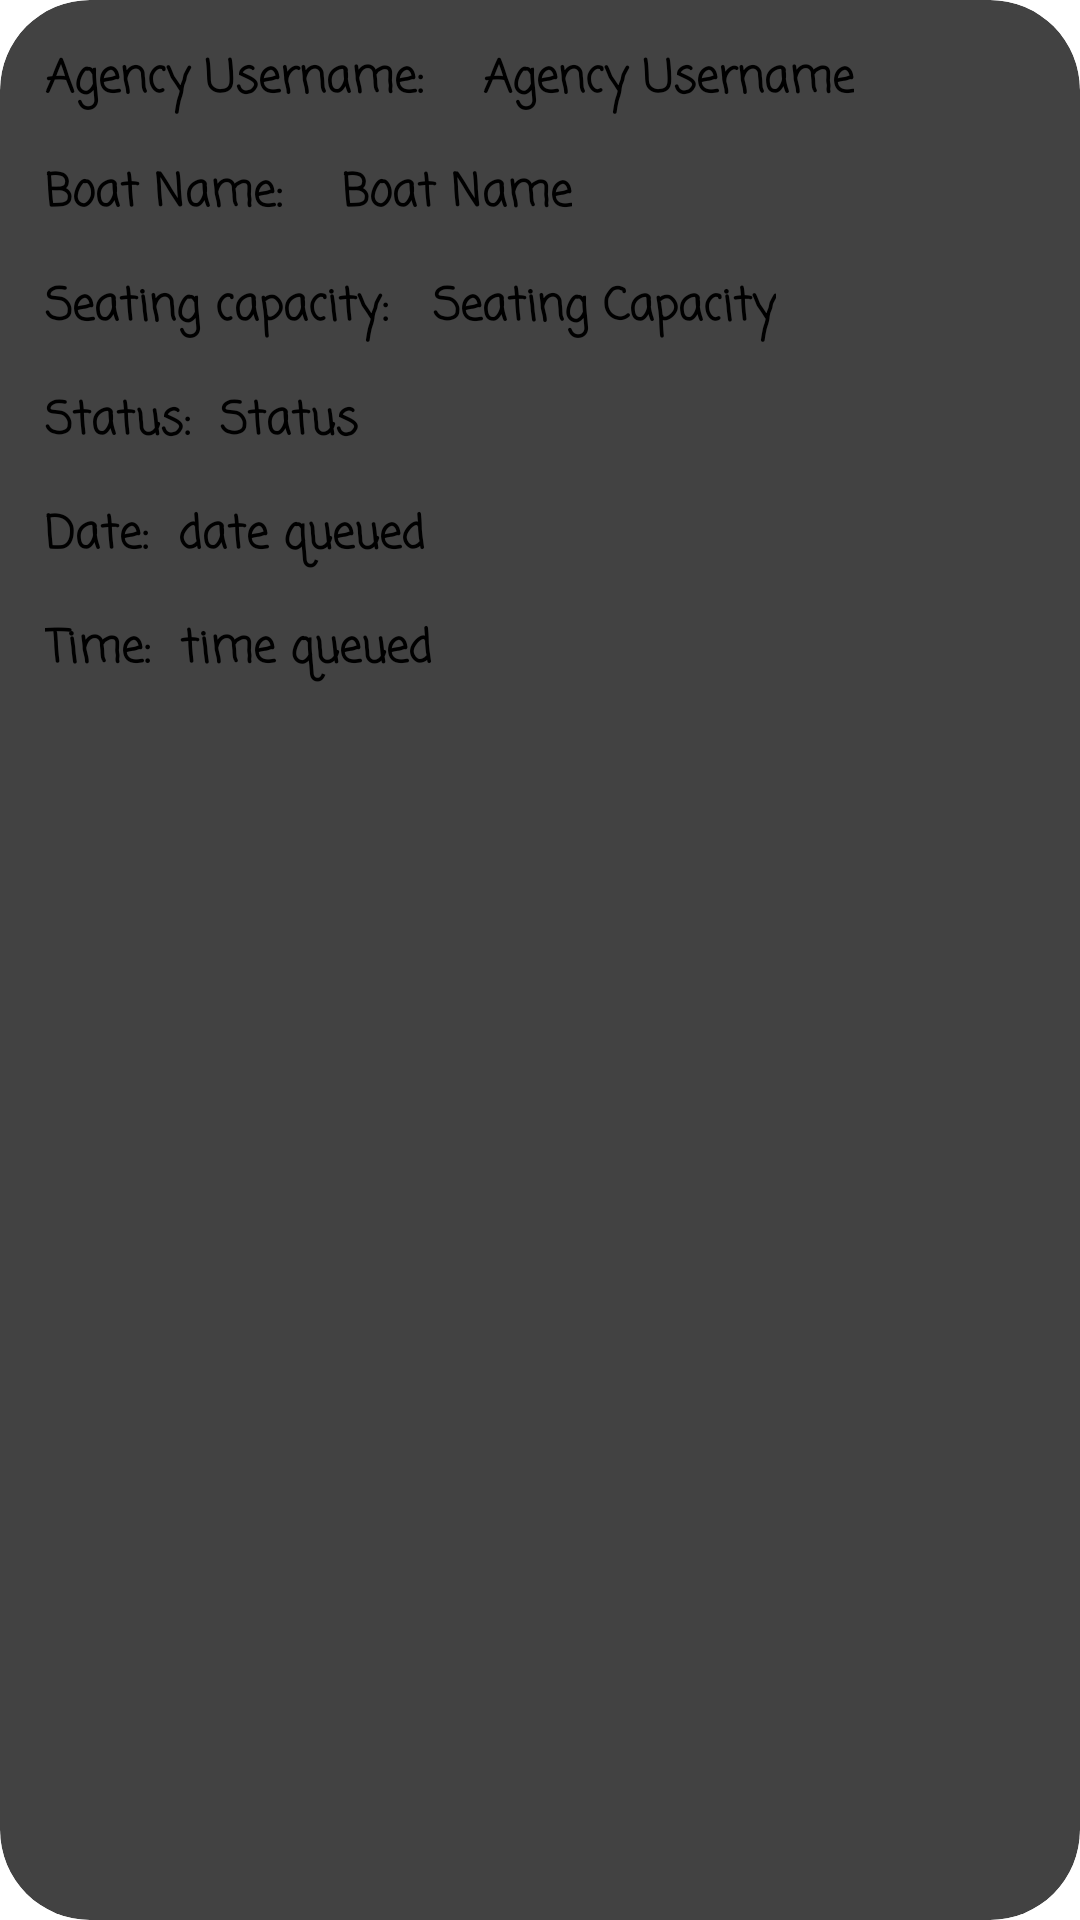

Write the Android layout XML for this screen, with the resource values it uses.
<!-- AndroidManifest.xml: application theme Theme.FANTASEAV2 -->
<!-- res/layout/pumpboatcardview.xml -->
<?xml version="1.0" encoding="utf-8"?>
<androidx.cardview.widget.CardView xmlns:android="http://schemas.android.com/apk/res/android"
    xmlns:app="http://schemas.android.com/apk/res-auto"
    android:layout_width="match_parent"
    android:layout_height="wrap_content"
    android:layout_margin="16dp"
    app:cardCornerRadius="30dp"
    app:cardElevation="5dp">

    <RelativeLayout
        android:layout_width="match_parent"
        android:layout_height="wrap_content">


        <TextView
            android:id="@+id/TextView11"
            android:layout_width="wrap_content"
            android:layout_height="wrap_content"
            android:layout_marginLeft="15dp"
            android:layout_marginTop="15dp"
            android:fontFamily="casual"
            android:text="Agency Username: "
            android:textSize="15sp"
            android:textStyle="bold" />

        <TextView
            android:id="@+id/agencyUsernameTextView"
            android:layout_width="wrap_content"
            android:layout_height="wrap_content"
            android:layout_marginLeft="15dp"
            android:layout_marginTop="15dp"
            android:layout_toRightOf="@id/TextView11"
            android:ellipsize="end"
            android:fontFamily="casual"
            android:maxLines="1"
            android:text="Agency Username"
            android:textSize="15sp"
            android:textStyle="bold" />


        <TextView
            android:id="@+id/TextView3"
            android:layout_width="wrap_content"
            android:layout_height="wrap_content"
            android:layout_below="@id/TextView11"
            android:layout_marginLeft="15dp"
            android:layout_marginTop="15dp"
            android:fontFamily="casual"
            android:text="Boat Name: "
            android:textSize="15sp"
            android:textStyle="bold" />

        <TextView
            android:id="@+id/boatNameTextView"
            android:layout_width="wrap_content"
            android:layout_height="wrap_content"
            android:layout_below="@id/TextView11"
            android:layout_marginLeft="15dp"
            android:layout_marginTop="15dp"
            android:layout_toRightOf="@id/TextView3"
            android:ellipsize="end"
            android:fontFamily="casual"
            android:maxLines="1"
            android:text="Boat Name"
            android:textSize="15sp"
            android:textStyle="bold" />

        <TextView
            android:id="@+id/TextView2"
            android:layout_width="wrap_content"
            android:layout_height="wrap_content"
            android:layout_below="@id/TextView3"
            android:layout_marginLeft="15dp"
            android:layout_marginTop="15dp"
            android:fontFamily="casual"
            android:text="Seating capacity: "
            android:textSize="15sp"
            android:textStyle="bold" />


        <TextView
            android:id="@+id/boatSeatCapTextView"
            android:layout_width="wrap_content"
            android:layout_height="wrap_content"
            android:layout_below="@+id/boatNameTextView"
            android:layout_marginLeft="10dp"
            android:layout_marginTop="15dp"
            android:layout_toRightOf="@id/TextView2"
            android:fontFamily="casual"
            android:text="Seating Capacity"
            android:textSize="15sp"
            android:textStyle="bold" />

        <TextView
            android:id="@+id/TextView6"
            android:layout_width="wrap_content"
            android:layout_height="wrap_content"
            android:layout_below="@+id/TextView2"
            android:layout_marginLeft="15dp"
            android:layout_marginTop="15dp"
            android:fontFamily="casual"
            android:text="Status:"
            android:textSize="15sp"
            android:textStyle="bold" />

        <TextView
            android:id="@+id/pumpboatStatusTextView"
            android:layout_width="wrap_content"
            android:layout_height="wrap_content"
            android:layout_below="@+id/boatSeatCapTextView"
            android:layout_marginLeft="10dp"
            android:layout_marginTop="15dp"
            android:layout_toRightOf="@+id/TextView6"
            android:ellipsize="end"
            android:fontFamily="casual"
            android:maxLines="1"
            android:text="Status"
            android:textSize="15sp"
            android:textStyle="bold" />

        <TextView
            android:id="@+id/TextView7"
            android:layout_width="wrap_content"
            android:layout_height="wrap_content"
            android:layout_below="@+id/TextView6"
            android:layout_marginLeft="15dp"
            android:layout_marginTop="15dp"
            android:fontFamily="casual"
            android:text="Date:"
            android:textSize="15sp"
            android:textStyle="bold" />

        <TextView
            android:id="@+id/date_queuedTextView"
            android:layout_width="wrap_content"
            android:layout_height="wrap_content"
            android:layout_below="@+id/pumpboatStatusTextView"
            android:layout_marginLeft="10dp"
            android:layout_marginTop="15dp"
            android:layout_toRightOf="@+id/TextView7"
            android:ellipsize="end"
            android:fontFamily="casual"
            android:maxLines="1"
            android:text="date queued"
            android:textSize="15sp"
            android:textStyle="bold" />

        <TextView
            android:id="@+id/TextView8"
            android:layout_width="wrap_content"
            android:layout_height="wrap_content"
            android:layout_below="@+id/TextView7"
            android:layout_marginLeft="15dp"
            android:layout_marginTop="15dp"
            android:fontFamily="casual"
            android:text="Time:"
            android:textSize="15sp"
            android:textStyle="bold" />

        <TextView
            android:id="@+id/time_queuedTextView"
            android:layout_width="wrap_content"
            android:layout_height="wrap_content"
            android:layout_below="@+id/date_queuedTextView"
            android:layout_marginLeft="10dp"
            android:layout_marginTop="15dp"
            android:layout_toRightOf="@+id/TextView8"
            android:ellipsize="end"
            android:fontFamily="casual"
            android:maxLines="1"
            android:text="time queued"
            android:textSize="15sp"
            android:textStyle="bold" />



    </RelativeLayout>

</androidx.cardview.widget.CardView>
<!-- resources referenced by this layout -->
<resources>

</resources>
